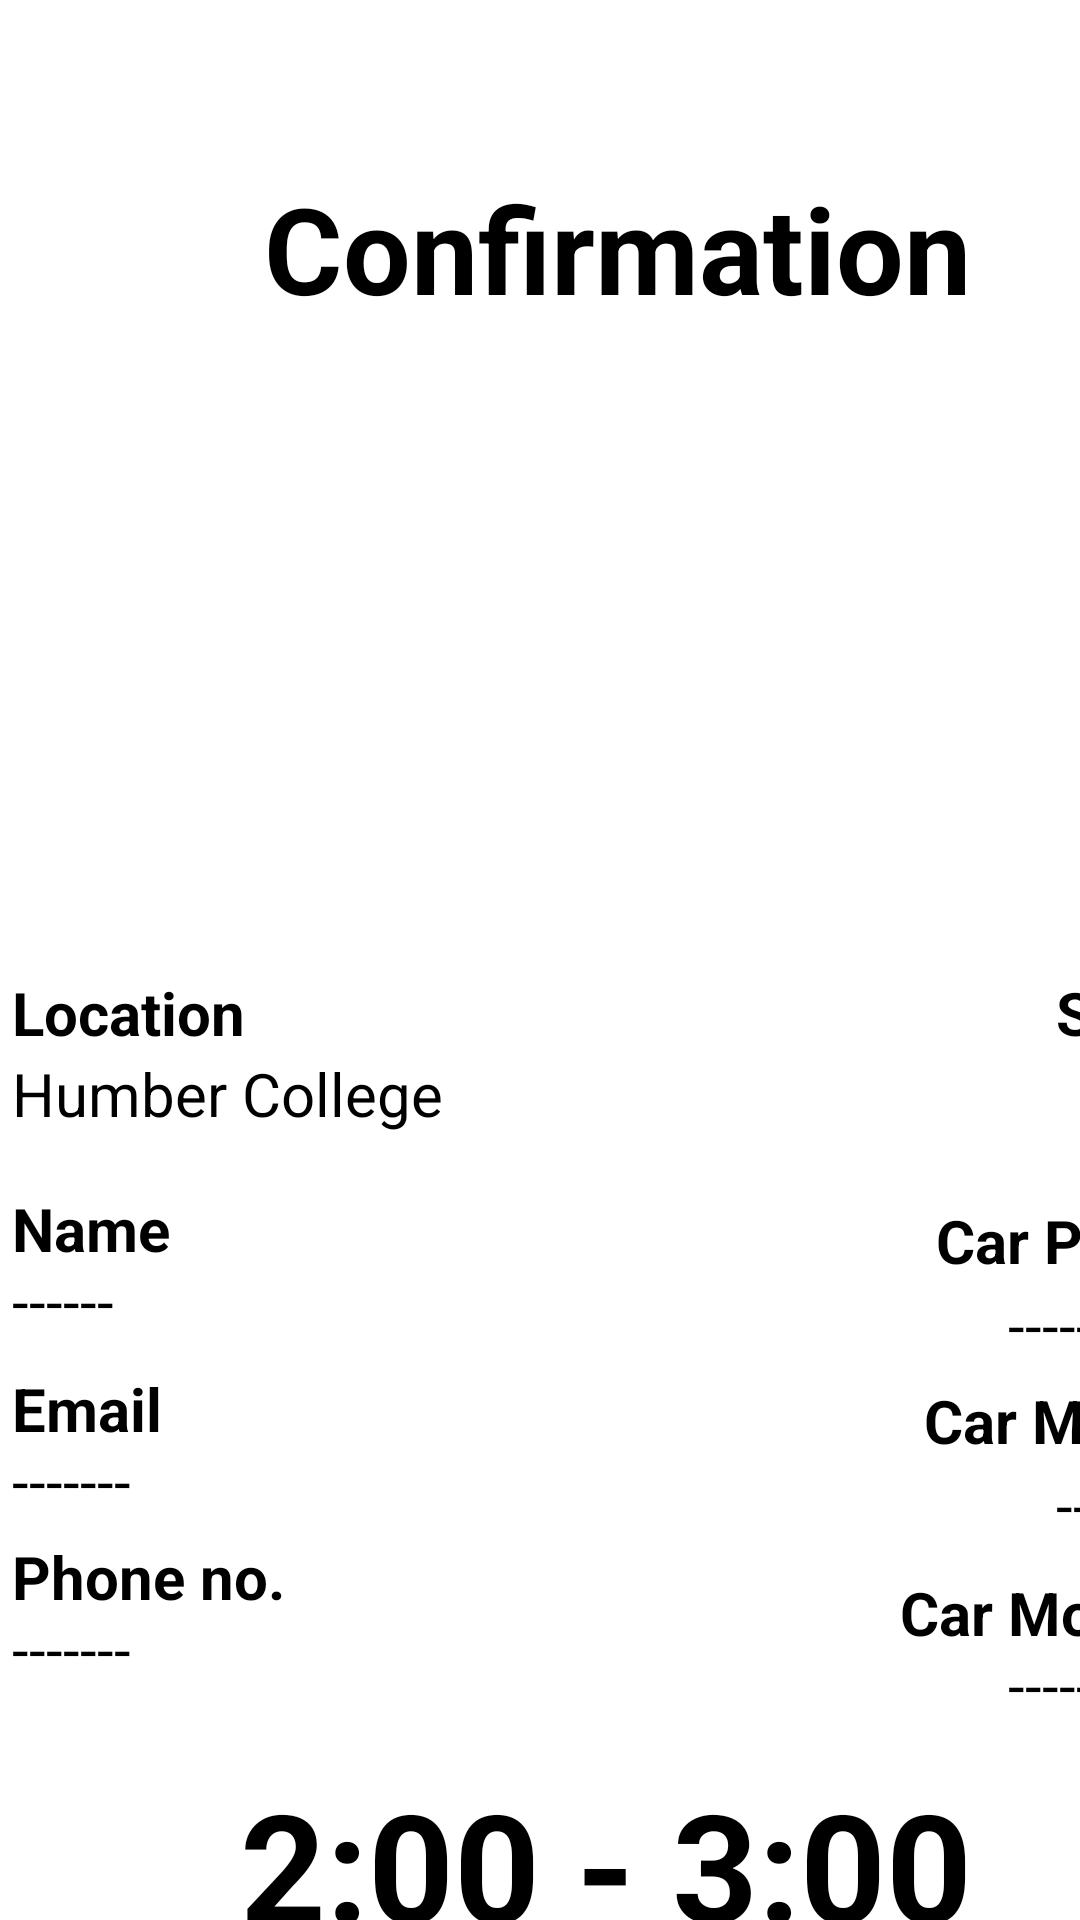

Produce the Android XML layout that renders to this screen, including the resource entries it uses.
<!-- AndroidManifest.xml: application theme Theme.Ezpark -->
<!-- res/layout/fragment_confirmation.xml -->
<?xml version="1.0" encoding="utf-8"?>
<androidx.constraintlayout.widget.ConstraintLayout xmlns:android="http://schemas.android.com/apk/res/android"
    xmlns:app="http://schemas.android.com/apk/res-auto"
    xmlns:tools="http://schemas.android.com/tools"
    android:id="@+id/frameLayout3"
    android:layout_width="match_parent"
    android:layout_height="match_parent"
    android:background="@drawable/white"
    tools:context=".ConfirmationFragment">


    <TextView
        android:id="@+id/textView37"
        android:layout_width="wrap_content"
        android:layout_height="wrap_content"
        android:layout_marginStart="88dp"
        android:layout_marginTop="56dp"
        android:text="Confirmation"
        android:textColor="@color/black"
        android:textSize="40dp"
        android:textStyle="bold"
        app:layout_constraintStart_toStartOf="parent"
        app:layout_constraintTop_toTopOf="parent" />

    <TextView
        android:id="@+id/location"
        android:layout_width="wrap_content"
        android:layout_height="wrap_content"
        android:layout_marginStart="4dp"
        android:layout_marginTop="324dp"
        android:text="Location"
        android:textColor="@color/black"
        android:textSize="20dp"
        android:textStyle="bold"
        app:layout_constraintStart_toStartOf="parent"
        app:layout_constraintTop_toTopOf="parent" />

    <TextView
        android:id="@+id/textView44"
        android:layout_width="wrap_content"
        android:layout_height="wrap_content"
        android:layout_marginStart="4dp"
        android:layout_marginTop="351dp"
        android:text="Humber College"
        android:textColor="@color/black"
        android:textSize="20dp"
        app:layout_constraintStart_toStartOf="parent"
        app:layout_constraintTop_toTopOf="parent" />

    <TextView
        android:id="@+id/textView45"
        android:layout_width="wrap_content"
        android:layout_height="wrap_content"
        android:layout_marginStart="352dp"
        android:layout_marginTop="324dp"
        android:text="Spot"
        android:textColor="@color/black"
        android:textSize="20dp"
        android:textStyle="bold"
        app:layout_constraintStart_toStartOf="parent"
        app:layout_constraintTop_toTopOf="parent" />

    <TextView
        android:id="@+id/parkspot"
        android:layout_width="wrap_content"
        android:layout_height="wrap_content"
        android:layout_marginStart="376dp"
        android:layout_marginTop="356dp"
        android:text=""
        android:textColor="@color/black"
        android:textSize="30dp"
        android:textStyle="bold"
        app:layout_constraintStart_toStartOf="parent"
        app:layout_constraintTop_toTopOf="parent" />

    <TextView
        android:id="@+id/textView47"
        android:layout_width="wrap_content"
        android:layout_height="wrap_content"
        android:layout_marginStart="4dp"
        android:layout_marginTop="396dp"
        android:text="Name"
        android:textColor="@color/black"
        android:textSize="20dp"
        android:textStyle="bold"
        app:layout_constraintStart_toStartOf="parent"
        app:layout_constraintTop_toTopOf="parent" />

    <TextView
        android:id="@+id/confirmname"
        android:layout_width="wrap_content"
        android:layout_height="wrap_content"
        android:layout_marginStart="4dp"
        android:layout_marginTop="420dp"
        android:text="------"
        android:textColor="@color/black"
        android:textSize="20dp"
        app:layout_constraintStart_toStartOf="parent"
        app:layout_constraintTop_toTopOf="parent" />

    <TextView
        android:id="@+id/textView48"
        android:layout_width="wrap_content"
        android:layout_height="wrap_content"
        android:layout_marginStart="4dp"
        android:layout_marginTop="456dp"
        android:text="Email"
        android:textColor="@color/black"
        android:textSize="20dp"
        android:textStyle="bold"
        app:layout_constraintStart_toStartOf="parent"
        app:layout_constraintTop_toTopOf="parent" />

    <TextView
        android:id="@+id/confirmemail"
        android:layout_width="wrap_content"
        android:layout_height="wrap_content"
        android:layout_marginStart="4dp"
        android:layout_marginTop="480dp"
        android:text="-------"
        android:textColor="@color/black"
        android:textSize="20dp"
        app:layout_constraintStart_toStartOf="parent"
        app:layout_constraintTop_toTopOf="parent" />

    <TextView
        android:id="@+id/textView49"
        android:layout_width="wrap_content"
        android:layout_height="wrap_content"
        android:layout_marginStart="4dp"
        android:layout_marginTop="512dp"
        android:text="Phone no."
        android:textColor="@color/black"
        android:textSize="20dp"
        android:textStyle="bold"
        app:layout_constraintStart_toStartOf="parent"
        app:layout_constraintTop_toTopOf="parent" />

    <TextView
        android:id="@+id/confirmphone"
        android:layout_width="wrap_content"
        android:layout_height="wrap_content"
        android:layout_marginStart="4dp"
        android:layout_marginTop="536dp"
        android:text="-------"
        android:textColor="@color/black"
        android:textSize="20dp"
        app:layout_constraintStart_toStartOf="parent"
        app:layout_constraintTop_toTopOf="parent" />

    <TextView
        android:id="@+id/textView52"
        android:layout_width="wrap_content"
        android:layout_height="wrap_content"
        android:layout_marginStart="300dp"
        android:layout_marginTop="524dp"
        android:text="Car Model"
        android:textColor="@color/black"
        android:textSize="20dp"
        android:textStyle="bold"
        app:layout_constraintStart_toStartOf="parent"
        app:layout_constraintTop_toTopOf="parent" />

    <TextView
        android:id="@+id/confirmmodel"
        android:layout_width="wrap_content"
        android:layout_height="wrap_content"
        android:layout_marginStart="336dp"
        android:layout_marginTop="548dp"
        android:text="-------"
        android:textColor="@color/black"
        android:textSize="20dp"
        app:layout_constraintStart_toStartOf="parent"
        app:layout_constraintTop_toTopOf="parent" />

    <TextView
        android:id="@+id/textView51"
        android:layout_width="wrap_content"
        android:layout_height="wrap_content"
        android:layout_marginStart="308dp"
        android:layout_marginTop="460dp"
        android:text="Car Make"
        android:textColor="@color/black"
        android:textSize="20dp"
        android:textStyle="bold"
        app:layout_constraintStart_toStartOf="parent"
        app:layout_constraintTop_toTopOf="parent" />

    <TextView
        android:id="@+id/confirmmake"
        android:layout_width="wrap_content"
        android:layout_height="wrap_content"
        android:layout_marginStart="352dp"
        android:layout_marginTop="488dp"
        android:text="-------"
        android:textColor="@color/black"
        android:textSize="20dp"
        app:layout_constraintStart_toStartOf="parent"
        app:layout_constraintTop_toTopOf="parent" />

    <TextView
        android:id="@+id/textView50"
        android:layout_width="wrap_content"
        android:layout_height="wrap_content"
        android:layout_marginStart="312dp"
        android:layout_marginTop="400dp"
        android:text="Car Plate"
        android:textColor="@color/black"
        android:textSize="20dp"
        android:textStyle="bold"
        app:layout_constraintStart_toStartOf="parent"
        app:layout_constraintTop_toTopOf="parent" />

    <TextView
        android:id="@+id/confirmplate"
        android:layout_width="wrap_content"
        android:layout_height="wrap_content"
        android:layout_marginStart="336dp"
        android:layout_marginTop="428dp"
        android:text="-------"
        android:textColor="@color/black"
        android:textSize="20dp"
        app:layout_constraintStart_toStartOf="parent"
        app:layout_constraintTop_toTopOf="parent" />

    <TextView
        android:id="@+id/timefrom"
        android:layout_width="wrap_content"
        android:layout_height="wrap_content"
        android:layout_marginStart="80dp"
        android:layout_marginTop="588dp"
        android:text="2:00"
        android:textColor="@color/black"
        android:textSize="50dp"
        android:textStyle="bold"
        app:layout_constraintStart_toStartOf="parent"
        app:layout_constraintTop_toTopOf="parent" />

    <TextView
        android:id="@+id/textView54"
        android:layout_width="wrap_content"
        android:layout_height="wrap_content"
        android:layout_marginStart="192dp"
        android:layout_marginTop="588dp"
        android:text="-"
        android:textColor="@color/black"
        android:textSize="50dp"
        android:textStyle="bold"
        app:layout_constraintStart_toStartOf="parent"
        app:layout_constraintTop_toTopOf="parent" />

    <TextView
        android:id="@+id/timeto"
        android:layout_width="wrap_content"
        android:layout_height="wrap_content"
        android:layout_marginStart="224dp"
        android:layout_marginTop="588dp"
        android:text="3:00"
        android:textColor="@color/black"
        android:textSize="50dp"
        android:textStyle="bold"
        app:layout_constraintStart_toStartOf="parent"
        app:layout_constraintTop_toTopOf="parent" />

    <ImageView
        android:id="@+id/imageView10"
        android:layout_width="178dp"
        android:layout_height="424dp"
        android:layout_marginStart="116dp"
        android:layout_marginTop="16dp"
        android:src="@drawable/greentick"
        app:layout_constraintStart_toStartOf="parent"
        app:layout_constraintTop_toTopOf="parent" />

    


</androidx.constraintlayout.widget.ConstraintLayout>
<!-- resources referenced by this layout -->
<resources>
  <color name="black">#FF000000</color>
  <style name="Theme.Ezpark" parent="Theme.MaterialComponents.DayNight.DarkActionBar">
          
          <item name="colorPrimary">@color/purple_500</item>
          <item name="colorPrimaryVariant">@color/purple_700</item>
          <item name="colorOnPrimary">@color/white</item>
          
          <item name="colorSecondary">@color/teal_200</item>
          <item name="colorSecondaryVariant">@color/teal_700</item>
          <item name="colorOnSecondary">@color/black</item>
          
          <item name="android:statusBarColor" tools:targatApi="l">?attr/colorPrimary</item>
          
  
      </style>
  <color name="purple_500">#FF6200EE</color>
  <color name="purple_700">#FF3700B3</color>
  <color name="white">#FFFFFFFF</color>
  <color name="teal_200">#FF03DAC5</color>
  <color name="teal_700">#FF018786</color>
</resources>
